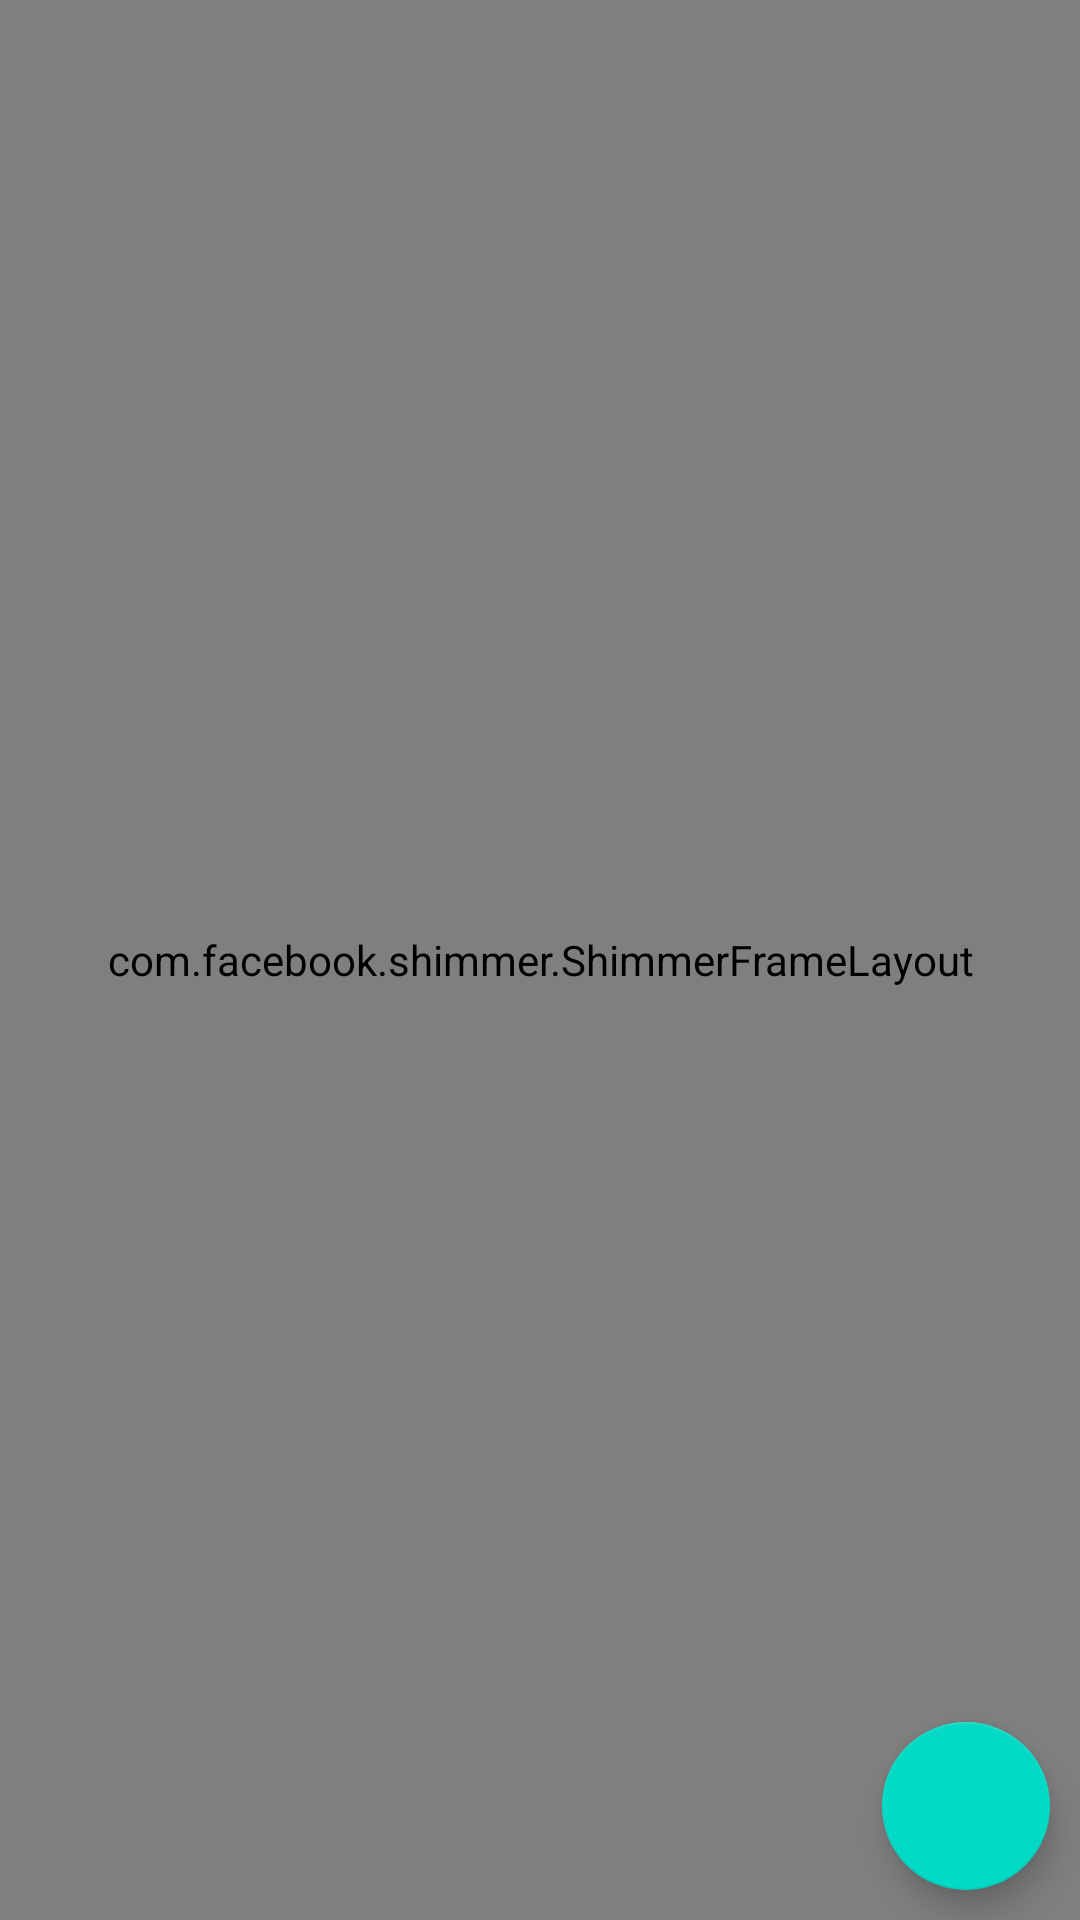

Produce the Android XML layout that renders to this screen, including the resource entries it uses.
<!-- AndroidManifest.xml: application theme Theme.Kantin -->
<!-- res/layout/activity_home.xml -->
<?xml version="1.0" encoding="utf-8"?>
<androidx.constraintlayout.widget.ConstraintLayout xmlns:android="http://schemas.android.com/apk/res/android"
    xmlns:app="http://schemas.android.com/apk/res-auto"
    xmlns:tools="http://schemas.android.com/tools"
    android:layout_width="match_parent"
    android:layout_height="match_parent"
    tools:context=".Ui.HomeActivity">

    

    <com.facebook.shimmer.ShimmerFrameLayout
        android:id="@+id/shimmer"
        android:layout_width="match_parent"
        android:layout_height="match_parent">

        <LinearLayout
            android:layout_width="match_parent"
            android:layout_height="wrap_content"
            android:orientation="vertical">

            <include layout="@layout/shimmer_placeholder_layout"></include>
            <include layout="@layout/shimmer_placeholder_layout"></include>
            <include layout="@layout/shimmer_placeholder_layout"></include>
            <include layout="@layout/shimmer_placeholder_layout"></include>
            <include layout="@layout/shimmer_placeholder_layout"></include>
            <include layout="@layout/shimmer_placeholder_layout"></include>
            <include layout="@layout/shimmer_placeholder_layout"></include>

        </LinearLayout>



    </com.facebook.shimmer.ShimmerFrameLayout>

    <androidx.swiperefreshlayout.widget.SwipeRefreshLayout
        android:id="@+id/srl_home"
        android:layout_width="match_parent"
        android:layout_height="wrap_content"
        app:layout_constraintTop_toBottomOf="@+id/shimmer"
        app:layout_constraintStart_toStartOf="parent"
        app:layout_constraintEnd_toEndOf="parent">



    </androidx.swiperefreshlayout.widget.SwipeRefreshLayout>

    <androidx.recyclerview.widget.RecyclerView
        android:id="@+id/rv_makanan_home"
        android:layout_width="match_parent"
        android:layout_height="wrap_content"
        tools:listitem="@layout/item_makanan"
        app:layout_constraintTop_toTopOf="parent"
        android:visibility="gone"/>


    <com.google.android.material.floatingactionbutton.FloatingActionButton
        android:id="@+id/fab_home_tambah"
        android:layout_width="wrap_content"
        android:layout_height="wrap_content"
        app:layout_constraintEnd_toEndOf="parent"
        app:layout_constraintBottom_toBottomOf="parent"
        android:layout_margin="10dp"
        android:src="@drawable/ic_add"/>


</androidx.constraintlayout.widget.ConstraintLayout>
<!-- res/layout/shimmer_placeholder_layout.xml (included above) -->
<?xml version="1.0" encoding="utf-8"?>
<androidx.cardview.widget.CardView xmlns:android="http://schemas.android.com/apk/res/android"
    xmlns:app="http://schemas.android.com/apk/res-auto"
    android:id="@+id/cv_makanan"
    android:layout_width="match_parent"
    android:layout_height="wrap_content"
    android:layout_margin="10dp"
    app:cardCornerRadius="10dp"
    app:cardElevation="5dp">

    <androidx.constraintlayout.widget.ConstraintLayout
        android:layout_width="match_parent"
        android:layout_height="wrap_content">

        <TextView
            android:id="@+id/tv_id_makanan"
            android:layout_width="wrap_content"
            android:layout_height="wrap_content"
            android:background="@color/shimmer_placeholder"
            android:visibility="gone"
            app:layout_constraintStart_toStartOf="parent"
            app:layout_constraintTop_toTopOf="parent"/>

        <TextView
            android:id="@+id/tv_nama_makanan"
            android:layout_width="200dp"
            android:layout_height="wrap_content"
            android:background="@color/shimmer_placeholder"
            android:textSize="25sp"
            android:textStyle="bold"
            app:layout_constraintStart_toStartOf="parent"
            app:layout_constraintTop_toBottomOf="@+id/tv_id_makanan"
            android:paddingStart="15dp"
            android:paddingTop="10dp"/>

        <TextView
            android:id="@+id/tv_lbl_harga_makanan"
            android:layout_width="35dp"
            android:layout_height="wrap_content"
            android:background="@color/shimmer_placeholder"
            android:textSize="18sp"
            android:textStyle="bold"
            app:layout_constraintStart_toStartOf="parent"
            app:layout_constraintBottom_toBottomOf="parent"
            android:paddingStart="15dp"
            android:paddingBottom="10dp" />

        <TextView
            android:id="@+id/tv_harga_makanan"
            android:layout_width="100dp"
            android:layout_marginLeft="10dp"
            android:layout_height="wrap_content"
            android:background="@color/shimmer_placeholder"
            android:textSize="18sp"
            android:textStyle="bold"
            app:layout_constraintStart_toEndOf="@+id/tv_lbl_harga_makanan"
            app:layout_constraintBottom_toBottomOf="parent"
            android:paddingBottom="10dp"/>

        <ImageView
            android:layout_width="120dp"
            android:layout_height="120dp"
            android:background="@color/shimmer_placeholder"
            app:layout_constraintEnd_toEndOf="parent"
            app:layout_constraintTop_toTopOf="parent"/>

        <LinearLayout
            android:layout_width="match_parent"
            android:layout_height="wrap_content"
            android:orientation="horizontal"
            android:weightSum="100"
            app:layout_constraintEnd_toEndOf="parent"
            app:layout_constraintStart_toStartOf="parent"
            app:layout_constraintTop_toTopOf="parent">

            <RelativeLayout
                android:layout_width="0dp"
                android:layout_height="wrap_content"
                android:layout_weight="73">



            </RelativeLayout>



        </LinearLayout>

    </androidx.constraintlayout.widget.ConstraintLayout>

</androidx.cardview.widget.CardView>
<!-- res/layout/item_makanan.xml (included above) -->
<?xml version="1.0" encoding="utf-8"?>
<androidx.cardview.widget.CardView xmlns:android="http://schemas.android.com/apk/res/android"
    xmlns:app="http://schemas.android.com/apk/res-auto"
    android:id="@+id/cv_makanan"
    android:layout_width="match_parent"
    android:layout_height="wrap_content"
    android:layout_margin="10dp"
    app:cardCornerRadius="10dp"
    app:cardElevation="5dp">

    <androidx.constraintlayout.widget.ConstraintLayout
        android:layout_width="match_parent"
        android:layout_height="wrap_content">

        <TextView
            android:id="@+id/tv_id_makanan"
            android:layout_width="wrap_content"
            android:layout_height="wrap_content"
            android:text="0"
            android:visibility="gone"
            app:layout_constraintStart_toStartOf="parent"
            app:layout_constraintTop_toTopOf="parent"/>

        <TextView
            android:id="@+id/tv_nama_makanan"
            android:layout_width="wrap_content"
            android:layout_height="wrap_content"
            android:text="Nama Makanan"
            android:textSize="25sp"
            android:textStyle="bold"
            app:layout_constraintStart_toStartOf="parent"
            app:layout_constraintTop_toBottomOf="@+id/tv_id_makanan"
            android:paddingStart="15dp"
            android:paddingTop="10dp"/>

        <TextView
            android:id="@+id/tv_lbl_harga_makanan"
            android:layout_width="wrap_content"
            android:layout_height="wrap_content"
            android:text="Rp."
            android:textSize="18sp"
            android:textStyle="bold"
            app:layout_constraintStart_toStartOf="parent"
            app:layout_constraintBottom_toBottomOf="parent"
            android:paddingStart="15dp"
            android:paddingBottom="10dp" />

        <TextView
            android:id="@+id/tv_harga_makanan"
            android:layout_width="wrap_content"
            android:layout_height="wrap_content"
            android:text="10.000"
            android:textSize="18sp"
            android:textStyle="bold"
            app:layout_constraintStart_toEndOf="@+id/tv_lbl_harga_makanan"
            app:layout_constraintBottom_toBottomOf="parent"
            android:paddingBottom="10dp"/>

        <ImageView
            android:layout_width="0dp"
            android:layout_height="match_parent"
            android:src="@drawable/ic_launcher_background"
            app:layout_constraintEnd_toEndOf="parent" />

        <LinearLayout
            android:layout_width="match_parent"
            android:layout_height="wrap_content"
            android:orientation="horizontal"
            android:weightSum="100"
            app:layout_constraintEnd_toEndOf="parent"
            app:layout_constraintStart_toStartOf="parent"
            app:layout_constraintTop_toTopOf="parent">

            <RelativeLayout
                android:layout_width="0dp"
                android:layout_height="wrap_content"
                android:layout_weight="73">



            </RelativeLayout>



        </LinearLayout>

    </androidx.constraintlayout.widget.ConstraintLayout>

</androidx.cardview.widget.CardView>
<!-- resources referenced by this layout -->
<resources>
  <style name="Theme.Kantin" parent="Theme.MaterialComponents.DayNight.DarkActionBar">
          
          <item name="colorPrimary">@color/purple_500</item>
          <item name="colorPrimaryVariant">@color/purple_700</item>
          <item name="colorOnPrimary">@color/white</item>
          
          <item name="colorSecondary">@color/teal_200</item>
          <item name="colorSecondaryVariant">@color/teal_700</item>
          <item name="colorOnSecondary">@color/black</item>
          
          <item name="android:statusBarColor" tools:targetApi="l">?attr/colorPrimaryVariant</item>
          
      </style>
  <!-- not gathered from this repository: default colours our renderer supplied (Android Studio template values) -->
  <color name="purple_500">#FF6200EE</color>
  <color name="purple_700">#FF3700B3</color>
  <color name="teal_200">#FF03DAC5</color>
  <color name="teal_700">#FF018786</color>
  <color name="black">#FF000000</color>
  <color name="white">#FFFFFFFF</color>
</resources>
